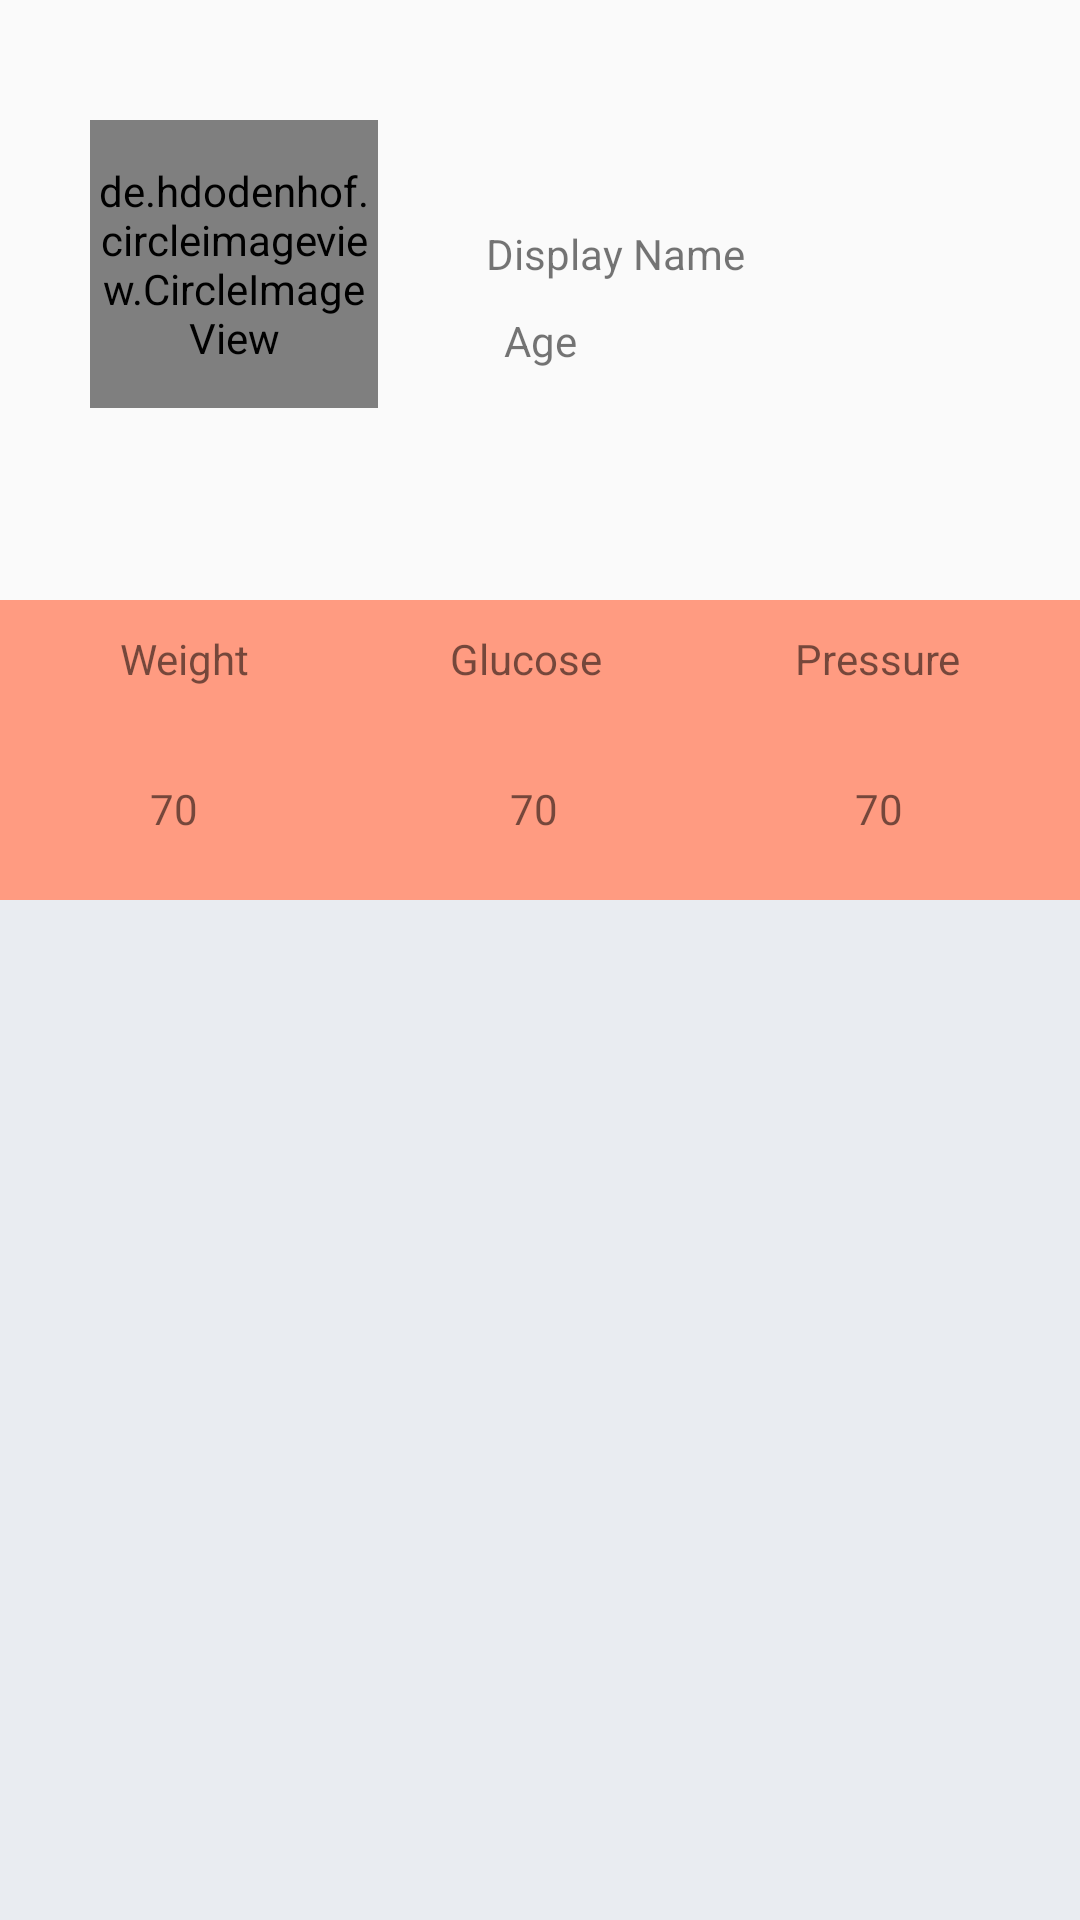

Layout XML and referenced resources for this Android screen:
<!-- AndroidManifest.xml: application theme AppTheme -->
<!-- res/layout/activity_profile.xml -->
<?xml version="1.0" encoding="utf-8"?>
<androidx.constraintlayout.widget.ConstraintLayout xmlns:android="http://schemas.android.com/apk/res/android"
    xmlns:app="http://schemas.android.com/apk/res-auto"
    xmlns:tools="http://schemas.android.com/tools"
    android:layout_width="match_parent"
    android:layout_height="match_parent"
    tools:context=".ProfileActivity">

    <ScrollView
        android:id="@+id/scrollView2"
        android:layout_width="409dp"
        android:layout_height="550dp"
        android:layout_marginStart="1dp"
        android:layout_marginTop="19dp"
        android:layout_marginEnd="1dp"
        android:background="#E9ECF1"
        app:layout_constraintBottom_toBottomOf="parent"
        app:layout_constraintEnd_toEndOf="parent"
        app:layout_constraintStart_toStartOf="parent"
        app:layout_constraintTop_toBottomOf="@+id/imageView2">

        <LinearLayout
            android:layout_width="match_parent"
            android:layout_height="wrap_content"
            android:orientation="vertical">

        </LinearLayout>
    </ScrollView>

    <ImageView
        android:id="@+id/imageView2"
        android:layout_width="369dp"
        android:layout_height="100dp"
        android:layout_marginTop="200dp"
        android:background="#FF9b81"
        app:layout_constraintCircleRadius="10dp"
        app:layout_constraintEnd_toEndOf="parent"
        app:layout_constraintStart_toStartOf="parent"
        app:layout_constraintTop_toTopOf="parent" />

    <TextView
        android:id="@+id/pressureText"
        android:layout_width="wrap_content"
        android:layout_height="wrap_content"
        android:layout_marginStart="265dp"
        android:layout_marginTop="210dp"
        android:text="Pressure"
        app:layout_constraintStart_toStartOf="parent"
        app:layout_constraintTop_toTopOf="parent" />

    <TextView
        android:id="@+id/glucouseText"
        android:layout_width="wrap_content"
        android:layout_height="wrap_content"
        android:layout_marginStart="150dp"
        android:layout_marginTop="210dp"
        android:text="Glucose"
        app:layout_constraintStart_toStartOf="parent"
        app:layout_constraintTop_toTopOf="parent" />

    <TextView
        android:id="@+id/weightValue"
        android:layout_width="wrap_content"
        android:layout_height="wrap_content"
        android:layout_marginStart="50dp"
        android:layout_marginTop="260dp"
        android:text="70"
        app:layout_constraintStart_toStartOf="parent"
        app:layout_constraintTop_toTopOf="parent" />

    <TextView
        android:id="@+id/glucouseValue"
        android:layout_width="wrap_content"
        android:layout_height="wrap_content"
        android:layout_marginStart="170dp"
        android:layout_marginTop="260dp"
        android:text="70"
        app:layout_constraintStart_toStartOf="parent"
        app:layout_constraintTop_toTopOf="parent" />

    <TextView
        android:id="@+id/pressureValue"
        android:layout_width="wrap_content"
        android:layout_height="wrap_content"
        android:layout_marginStart="285dp"
        android:layout_marginTop="260dp"
        android:text="70"
        app:layout_constraintStart_toStartOf="parent"
        app:layout_constraintTop_toTopOf="parent" />

    <TextView
        android:id="@+id/weightText"
        android:layout_width="wrap_content"
        android:layout_height="wrap_content"
        android:layout_marginStart="40dp"
        android:layout_marginTop="210dp"
        android:text="Weight"
        app:layout_constraintStart_toStartOf="parent"
        app:layout_constraintTop_toTopOf="parent" />

    <TextView
        android:id="@+id/ageText"
        android:layout_width="wrap_content"
        android:layout_height="wrap_content"
        android:layout_marginTop="10dp"
        android:text="Age"
        app:layout_constraintEnd_toEndOf="parent"
        app:layout_constraintStart_toStartOf="parent"
        app:layout_constraintTop_toBottomOf="@+id/nameText" />

    <TextView
        android:id="@+id/nameText"
        android:layout_width="wrap_content"
        android:layout_height="wrap_content"
        android:layout_marginStart="50dp"
        android:layout_marginTop="75dp"
        android:text="Display Name"
        app:layout_constraintEnd_toEndOf="parent"
        app:layout_constraintStart_toStartOf="parent"
        app:layout_constraintTop_toTopOf="parent" />

    <de.hdodenhof.circleimageview.CircleImageView
        android:id="@+id/profile_image"
        android:layout_width="96dp"
        android:layout_height="96dp"
        android:layout_marginStart="30dp"
        android:layout_marginTop="40dp"
        android:src="@drawable/AchievementIcon"
        app:civ_border_color="#FF000000"
        app:civ_border_width="2dp"
        app:layout_constraintStart_toStartOf="parent"
        app:layout_constraintTop_toTopOf="parent" />


</androidx.constraintlayout.widget.ConstraintLayout>
<!-- resources referenced by this layout -->
<resources>
  <!-- drawable AchievementIcon: png bitmap (drawable, 42145 bytes) -->
  <style name="AppTheme" parent="Theme.AppCompat.Light.NoActionBar">
          
          <item name="colorPrimary">@color/colorPrimary</item>
          <item name="colorPrimaryDark">@color/colorPrimaryDark</item>
          <item name="colorAccent">@color/colorAccent</item>
      </style>
  <color name="colorPrimary">#2758E4</color>
  <color name="colorPrimaryDark">#3F4255</color>
  <color name="colorAccent">#F9B3A8</color>
</resources>
